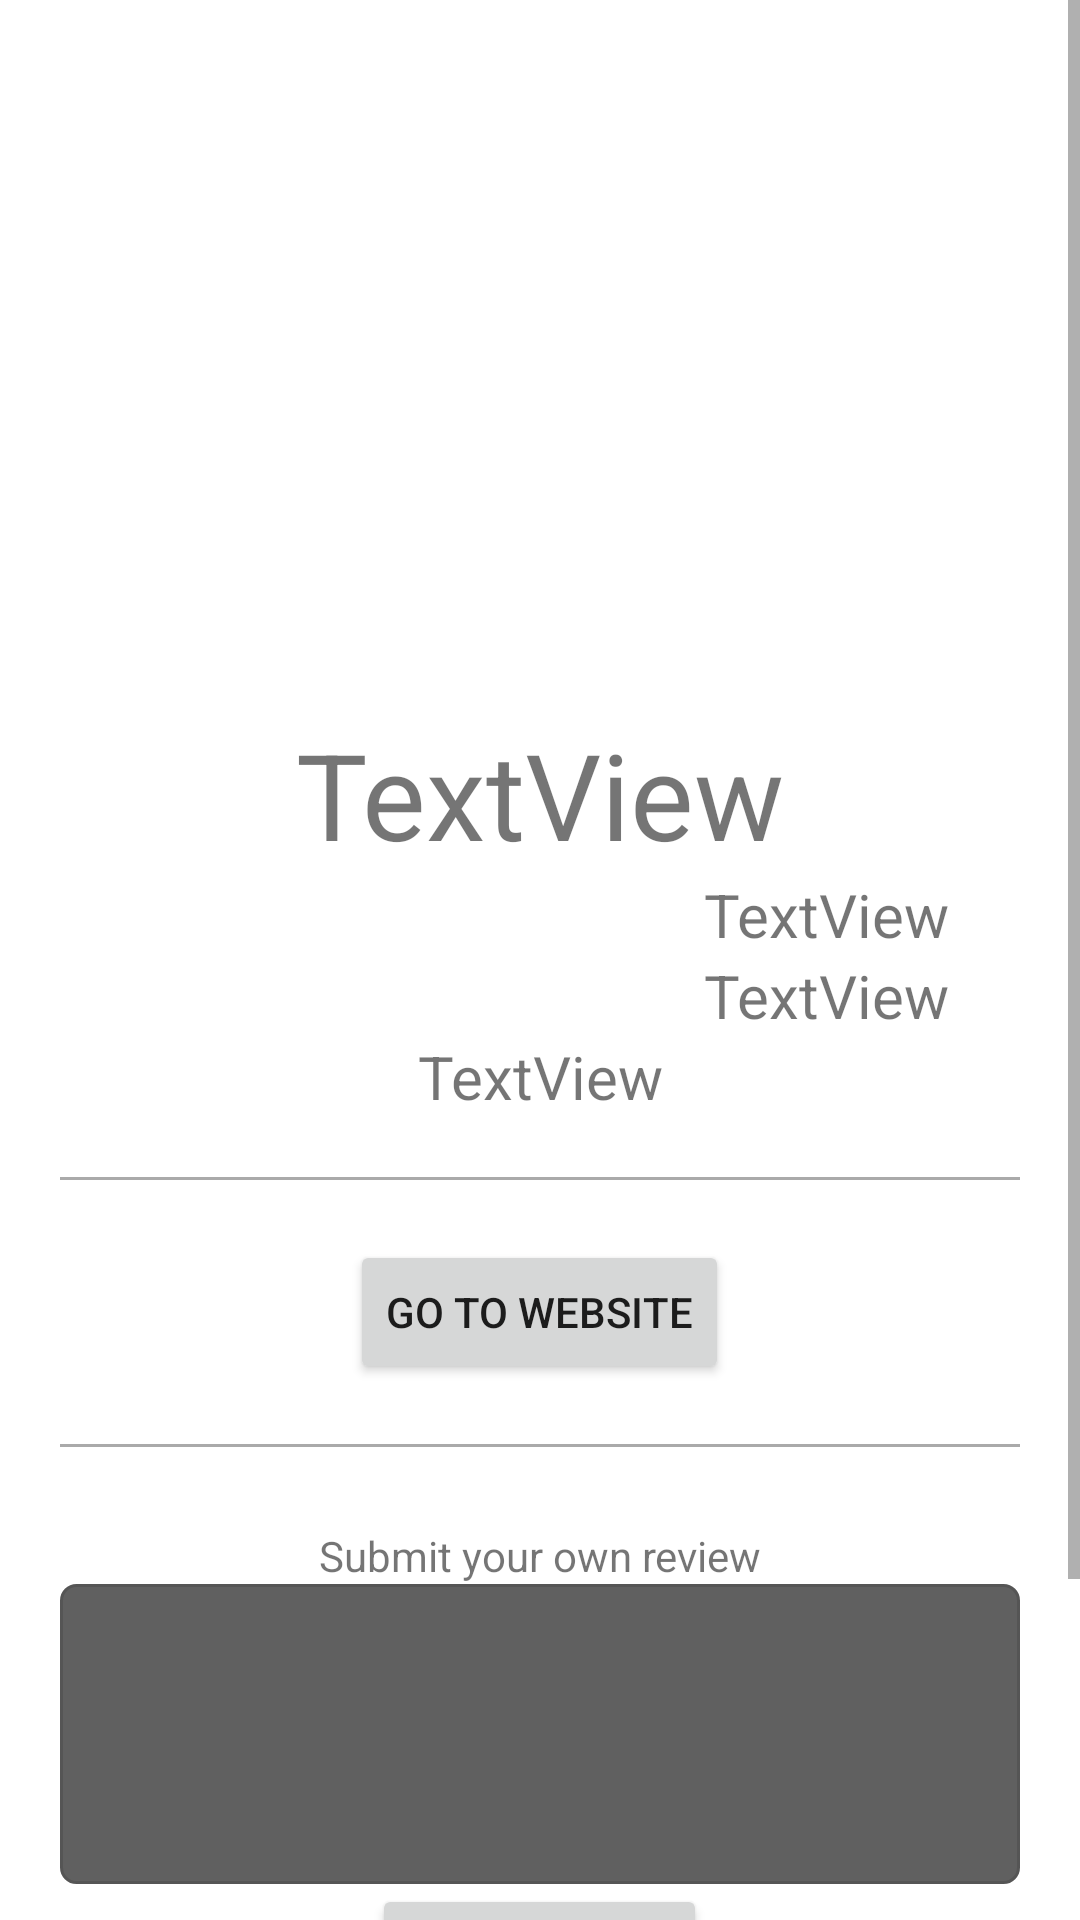

Produce the Android XML layout that renders to this screen, including the resource entries it uses.
<!-- AndroidManifest.xml: application theme Theme.FBLA_Project -->
<!-- res/layout/activity_more.xml -->
<?xml version="1.0" encoding="utf-8"?>
<RelativeLayout xmlns:android="http://schemas.android.com/apk/res/android"
    xmlns:app="http://schemas.android.com/apk/res-auto"
    xmlns:tools="http://schemas.android.com/tools"
    android:layout_width="match_parent"
    android:layout_height="match_parent"
    tools:context=".MoreActivity">


    <ScrollView
        android:layout_width="match_parent"
        android:layout_height="match_parent">

        <LinearLayout
            android:layout_width="match_parent"
            android:layout_height="wrap_content"
            android:orientation="vertical" >

            <LinearLayout
                android:layout_width="match_parent"
                android:layout_height="match_parent"
                android:orientation="vertical">

                <ImageView
                    android:id="@+id/imageView"
                    android:layout_width="match_parent"
                    android:layout_height="238dp"
                    tools:srcCompat="@mipmap/ic_launcher" />

                <TextView
                    android:id="@+id/nameText"
                    android:layout_width="match_parent"
                    android:layout_height="wrap_content"
                    android:text="TextView"
                    android:textAlignment="center"
                    android:textSize="40sp" />

                <LinearLayout
                    android:layout_width="match_parent"
                    android:layout_height="wrap_content"
                    android:orientation="horizontal">

                    <ImageView
                        android:id="@+id/ratingView"
                        android:layout_width="72dp"
                        android:layout_height="27dp"
                        android:layout_gravity="center"
                        android:layout_weight="1"
                        app:srcCompat="@drawable/star_rating_0_of_5" />

                    <LinearLayout
                        android:layout_width="50sp"
                        android:layout_height="wrap_content"
                        android:layout_weight="1"
                        android:orientation="vertical">

                        <TextView
                            android:id="@+id/distanceView"
                            android:layout_width="match_parent"
                            android:layout_height="wrap_content"
                            android:layout_weight="1"
                            android:text="TextView"
                            android:textAlignment="center"
                            android:textSize="20sp" />

                        <TextView
                            android:id="@+id/priceView"
                            android:layout_width="match_parent"
                            android:layout_height="wrap_content"
                            android:layout_weight="1"
                            android:text="TextView"
                            android:textAlignment="center"
                            android:textSize="20sp" />
                    </LinearLayout>

                </LinearLayout>

                <TextView
                    android:id="@+id/addressView"
                    android:layout_width="match_parent"
                    android:layout_height="wrap_content"
                    android:layout_weight="1"
                    android:text="TextView"
                    android:textAlignment="center"
                    android:textSize="20sp" />

                <View
                    android:layout_width="match_parent"
                    android:layout_height="1dp"
                    android:layout_margin="20dp"
                    android:background="@android:color/darker_gray" />

                <Button
                    android:id="@+id/webButton"
                    android:layout_width="wrap_content"
                    android:layout_height="wrap_content"
                    android:layout_gravity="center"
                    android:text="Go to Website" />


                <View
                    android:layout_width="match_parent"
                    android:layout_height="1dp"
                    android:layout_margin="20dp"
                    android:background="@android:color/darker_gray" />

                <Space
                    android:layout_width="match_parent"
                    android:layout_height="wrap_content"
                    android:layout_marginTop="20px" />

                <LinearLayout
                    android:id="@+id/submitReviewLayout"
                    android:layout_width="match_parent"
                    android:layout_height="match_parent"
                    android:orientation="vertical">

                    <TextView
                        android:id="@+id/submitReviewTitle"
                        android:layout_width="match_parent"
                        android:layout_height="wrap_content"
                        android:gravity="center"
                        android:text="Submit your own review" />

                    <EditText
                        android:id="@+id/reviewInput"
                        android:layout_width="match_parent"
                        android:layout_height="wrap_content"
                        android:layout_marginStart="20dp"
                        android:layout_marginEnd="20dp"
                        android:background="@drawable/textboxbg"
                        android:padding="10px"
                        android:minHeight="100dp"
                        android:ems="10"
                        android:gravity="start|top"
                        android:inputType="textMultiLine" />

                    <Button
                        android:id="@+id/reviewButton"
                        android:layout_width="wrap_content"
                        android:layout_height="wrap_content"
                        android:layout_gravity="center"
                        android:text="Save Review" />

                </LinearLayout>

                <LinearLayout
                    android:id="@+id/editReviewLayout"
                    android:layout_width="match_parent"
                    android:layout_height="match_parent"
                    android:orientation="vertical">

                    <TextView
                        android:id="@+id/currentReviewTitle"
                        android:layout_width="match_parent"
                        android:layout_height="wrap_content"
                        android:gravity="center"
                        android:text="Your Review:"
                        android:textSize="20sp" />

                    <TextView
                        android:id="@+id/currentReviewText"
                        android:layout_width="match_parent"
                        android:layout_height="wrap_content"
                        android:layout_marginStart="20dp"
                        android:layout_marginEnd="20dp"
                        android:gravity="center"
                        android:text="TextView"
                        android:textSize="20sp" />

                    <Button
                        android:id="@+id/editReviewButton"
                        android:layout_width="wrap_content"
                        android:layout_height="wrap_content"
                        android:layout_gravity="center"
                        android:text="Edit Review" />

                </LinearLayout>

            </LinearLayout>
        </LinearLayout>
    </ScrollView>

</RelativeLayout>
<!-- resources referenced by this layout -->
<resources>
  <!-- drawable textboxbg (drawable) -->
  <?xml version="1.0" encoding="utf-8"?>
  <shape xmlns:android="http://schemas.android.com/apk/res/android"
      android:shape="rectangle" >
  
      
      <solid
          android:color="#606060" >
      </solid>
  
      
      <stroke
          android:width="1dp"
          android:color="#555555" >
      </stroke>
  
      
      <corners
          android:radius="5dp"   >
      </corners>
  
  </shape>
  <style name="Theme.FBLA_Project" parent="Theme.MaterialComponents.DayNight.DarkActionBar">
          
          <item name="colorPrimary">@color/purple_500</item>
          <item name="colorPrimaryVariant">@color/purple_700</item>
          <item name="colorOnPrimary">@color/white</item>
          
          <item name="colorSecondary">@color/teal_200</item>
          <item name="colorSecondaryVariant">@color/teal_700</item>
          <item name="colorOnSecondary">@color/black</item>
          
          <item name="android:statusBarColor" tools:targetApi="l">?attr/colorPrimaryVariant</item>
          
      </style>
  <!-- not gathered from this repository: default colours our renderer supplied (Android Studio template values) -->
  <color name="purple_500">#FF6200EE</color>
  <color name="purple_700">#FF3700B3</color>
  <color name="teal_200">#FF03DAC5</color>
  <color name="teal_700">#FF018786</color>
  <color name="black">#FF000000</color>
  <color name="white">#FFFFFFFF</color>
</resources>
